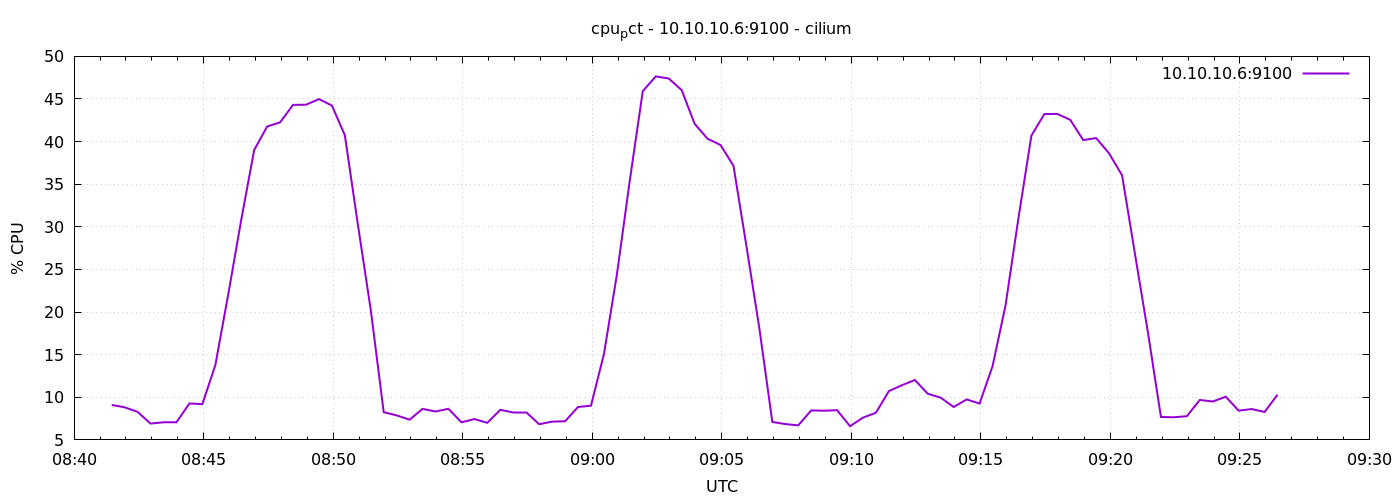

The table this chart was drawn from, first rows:
1778056887	9.104761904763158
1778056917	8.824
1778056947	8.29
1778056977	6.914
1778057007	7.067
1778057037	7.071
1778057067	9.271
1778057097	9.2
1778057127	13.76
1778057157	22.1
1778057187	30.82
1778057217	39.01
1778057247	41.77
1778057277	42.26
1778057307	44.31
1778057337	44.33
1778057367	44.99
1778057397	44.23
1778057427	40.74
1778057457	30.32
1778057487	20.25
1778057517	8.248
1778057547	7.876
1778057577	7.376
1778057607	8.643
1778057637	8.329
1778057667	8.652
1778057697	7.062
1778057727	7.446
1778057757	7.005
1778057787	8.526
1778057817	8.224
1778057847	8.224
1778057877	6.838
1778057907	7.143
1778057937	7.186
1778057967	8.862
1778057997	9.014
1778058027	15.06
1778058057	24.39
1778058087	35.48
1778058117	45.92
1778058147	47.65
1778058177	47.4
1778058207	46.04
1778058237	42.1
1778058267	40.33
1778058297	39.6
1778058327	37.17
1778058357	27.75
1778058387	18.08
1778058417	7.105
1778058447	6.857
1778058477	6.705
1778058507	8.457
1778058537	8.424
1778058567	8.486
1778058597	6.61
1778058627	7.61
1778058657	8.19
1778058687	10.73
... 30 more rows
